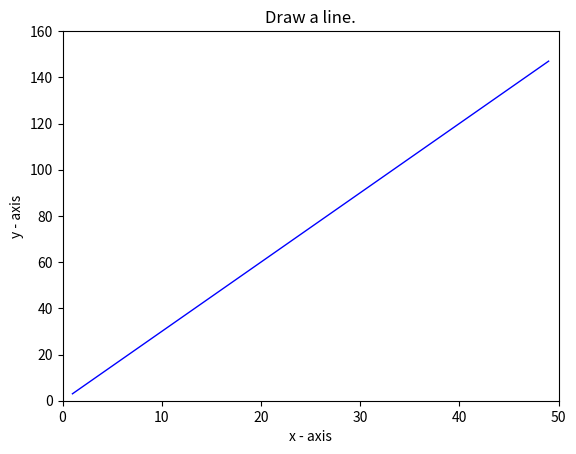

Here is the Python script that generated this plot:
import matplotlib.pyplot as plt

# Define the data points for the line
x = [1, 2, 3, 49]
y = [3, 6, 9, 147] # Example values to match the linear trend in the image

# Plotting the line
plt.plot(x, y, color='blue', linewidth=1)

# Set the x-axis label
plt.xlabel('x - axis')

# Set the y-axis label
plt.ylabel('y - axis')

# Set the title of the graph
plt.title('Draw a line.')

# Set the axis limits to match the image style
plt.xlim(0, 50)
plt.ylim(0, 160)

# Display the plot
plt.show()